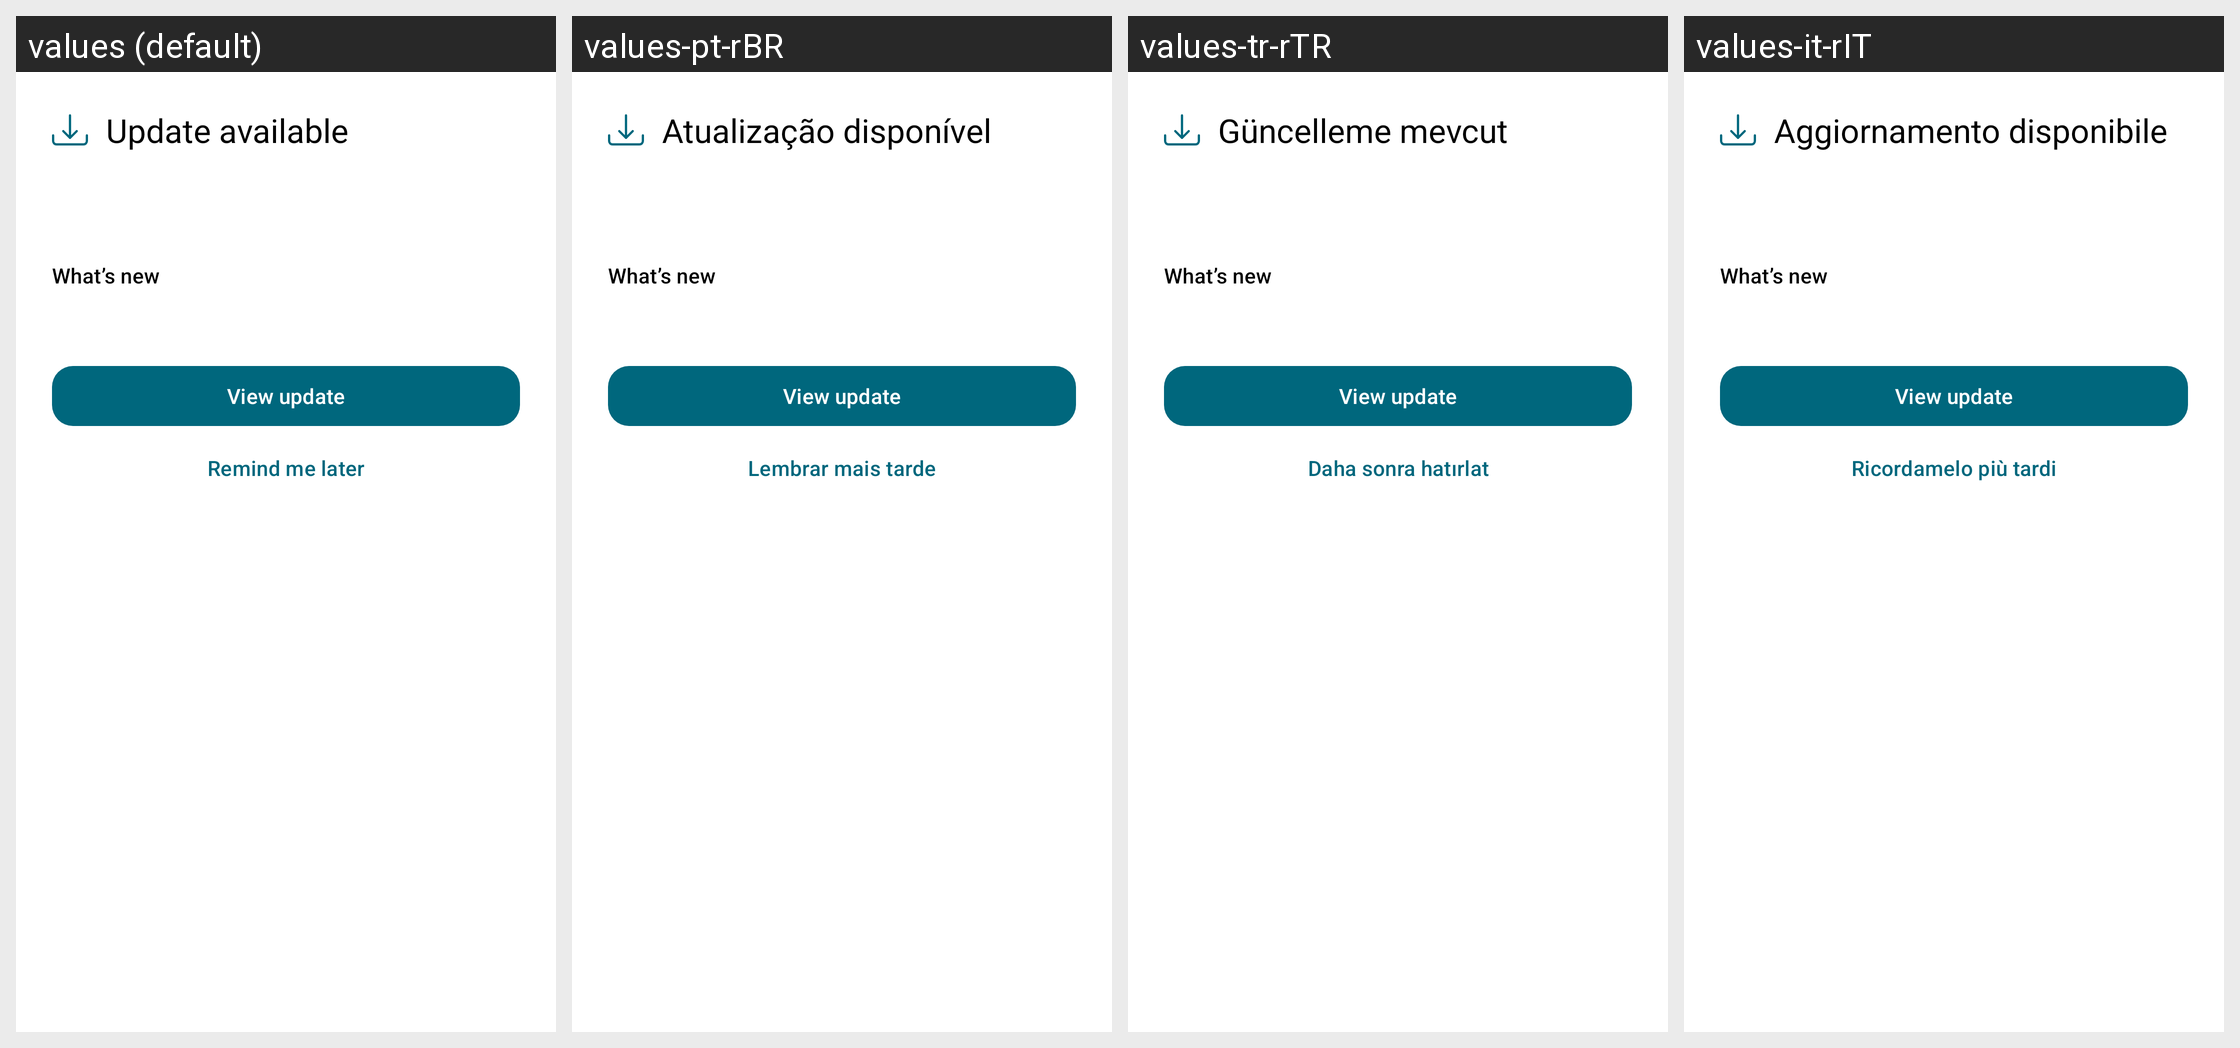

Translations of the strings shown on this Android screen, per locale in the grid:
Android screen res/layout/dialog_update_available.xml rendered under 4 locales, left to right: values (default), values-pt-rBR, values-tr-rTR, values-it-rIT. Device: Nexus 5 (rendered at 1080×1920; each locale shown at half size, 540×960, under a caption strip naming it); theme AppTheme.Material3.
Other locales in the repository, not shown: values-ar-rSA, values-de-rDE, values-es-rES, values-fr-rFR, values-ja-rJP, values-ru-rRU, values-uk-rUA, values-zh-rCN, values-zh-rTW.
Strings drawn on this screen, with the default value and each locale's value (text and hints the layout hard-codes, and strings that could not be matched under every locale, appear in the picture but are not listed):

update_available
  values: Update available
  values-pt-rBR: Atualização disponível
  values-tr-rTR: Güncelleme mevcut
  values-it-rIT: Aggiornamento disponibile

update_release_notes_title
  values: What’s new
  values-pt-rBR: What’s new  [not translated; the default value is used]
  values-tr-rTR: What’s new  [not translated; the default value is used]
  values-it-rIT: What’s new  [not translated; the default value is used]

update_view
  values: View update
  values-pt-rBR: View update  [not translated; the default value is used]
  values-tr-rTR: View update  [not translated; the default value is used]
  values-it-rIT: View update  [not translated; the default value is used]

update_remind_later
  values: Remind me later
  values-pt-rBR: Lembrar mais tarde
  values-tr-rTR: Daha sonra hatırlat
  values-it-rIT: Ricordamelo più tardi
